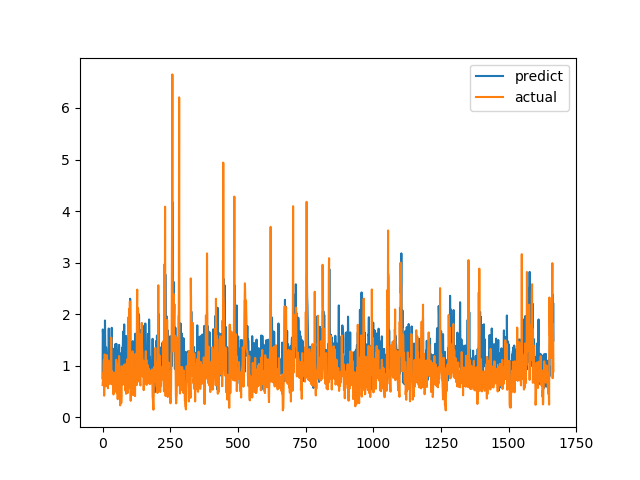

Data behind this chart, as committed beside it:
predict, actual
0.7585, 0.6238
1.703, 0.6915
1.594, 0.8558
0.6358, 0.7094
0.9622, 1.015
0.8833, 1.116
0.871, 0.4183
0.9753, 1.002
0.6667, 1.219
1.877, 1.143
1.415, 0.6528
0.6374, 0.6747
0.7152, 0.601
1.356, 0.6695
1.263, 0.6538
0.7065, 0.7814
0.8265, 1.206
0.9645, 0.8469
0.6923, 0.8286
1.014, 0.6482
0.9607, 0.5624
1.217, 0.7183
0.8929, 1.1
1.721, 0.9542
1.049, 0.729
0.9531, 0.6694
1.383, 0.8631
1.297, 0.6465
0.9349, 0.8223
1.323, 0.9236
1.126, 0.8301
1.276, 1.067
1.084, 1.546
1.283, 0.6827
1.735, 0.6386
1.096, 0.6464
1.168, 0.6881
1.065, 0.7274
0.9329, 0.65
1.33, 0.8694
1.199, 0.4409
0.5728, 0.4519
0.7356, 0.7575
1.284, 0.4952
0.8655, 0.6851
0.7603, 0.7244
0.7626, 0.8654
1.417, 0.74
1.007, 0.8071
0.7874, 0.8204
1.034, 1.114
1.424, 1.109
1.27, 0.4751
1.133, 1.039
1.11, 0.9458
1.114, 0.7878
0.8556, 0.3505
1.259, 0.9368
1.162, 0.9868
0.7087, 0.647
... 1,607 more rows
